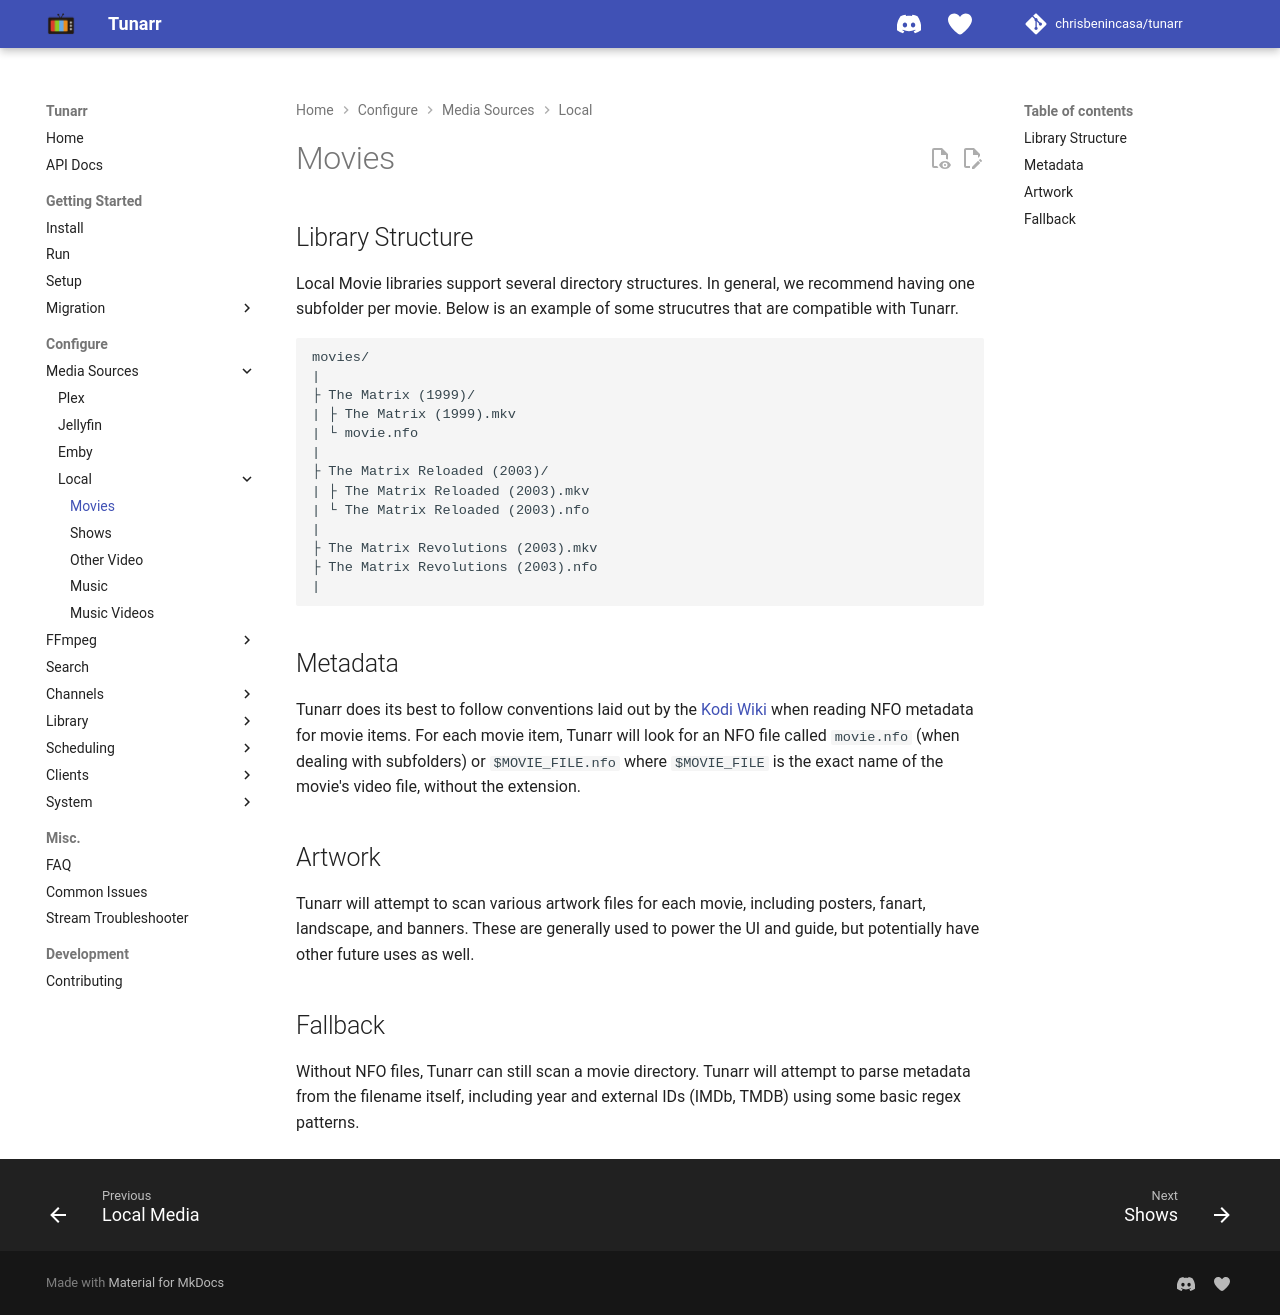

repository: TacoRocket/tunarr · page: configure/media_sources/local/movies/index.html · generator: mkdocs

# Movies

## Library Structure

Local Movie libraries support several directory structures. In general, we recommend having one subfolder per movie. Below is an example of some strucutres that are compatible with Tunarr.

```
movies/
|
├ The Matrix (1999)/
| ├ The Matrix (1999).mkv
| └ movie.nfo
|
├ The Matrix Reloaded (2003)/
| ├ The Matrix Reloaded (2003).mkv 
| └ The Matrix Reloaded (2003).nfo
|
├ The Matrix Revolutions (2003).mkv
├ The Matrix Revolutions (2003).nfo
|
```

## Metadata

Tunarr does its best to follow conventions laid out by the [Kodi Wiki](https://kodi.wiki/view/NFO_files/Movies) when reading NFO metadata for movie items. For each movie item, Tunarr will look for an NFO file called `movie.nfo` (when dealing with subfolders) or `$MOVIE_FILE.nfo` where `$MOVIE_FILE` is the exact name of the movie's video file, without the extension.

## Artwork 

Tunarr will attempt to scan various artwork files for each movie, including posters, fanart, landscape, and banners. These are generally used to power the UI and guide, but potentially have other future uses as well.

Tunarr looks for artwork next to the movie's video file, in this order:

1. `<movie>-<type>.<ext>`, for example `The Matrix (1999)-poster.jpg`
2. `<type>.<ext>`, for example `poster.jpg` - only in a movie folder
3. `folder.<ext>` - only in a movie folder, and only for posters

A folder is a movie folder when it holds exactly one video file, or when the folder is named after the movie. Either case makes a short name unambiguous.

In a flat library, where many movies share one folder, the short names are skipped: a single `poster.jpg` would otherwise become the poster of every movie in the folder. Name the artwork after the movie there, as in the first form above.

Stacked movies (`cd1`/`cd2` files in one folder) count as several video files, so such a folder is not a movie folder and those movies use the movie-specific names too.

## Fallback

Without NFO files, Tunarr can still scan a movie directory. Tunarr will attempt to parse metadata from the filename itself, including year and external IDs (IMDb, TMDB) using some basic regex patterns.
